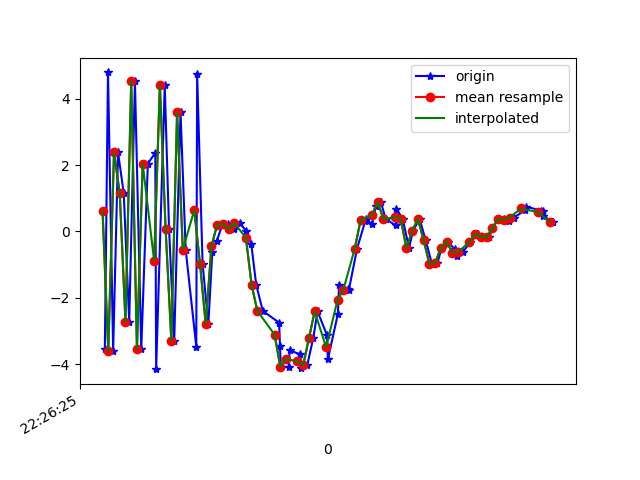

Data behind this chart, as committed beside it:
1617747985348, 443621973754432, -3.5500255, -0.5064881, -4.7906284
1617747985359, 443621992985202, 4.791, 0.809, 1.238
1617747985377, 443622012215972, -3.603, -0.4665, 2.791
1617747985394, 443622031446742, 2.384, 0.654, -6.331
1617747985414, 443622050677512, 1.145, 0.5479, 7.949
1617747985433, 443622069908282, -2.721, 0.1873, -6.598
1617747985453, 443622089139052, 4.528, 1.06, 1.346
1617747985475, 443622108369822, -3.551, -0.2363, 3.252
1617747985498, 443622127600592, 2.043, 0.6363, -7.191
1617747985524, 443622146831362, 2.369, 0.4497, 7.461
1617747985527, 443622166062132, -4.152, -0.4968, -3.184
1617747985557, 443622185292902, 4.401, 0.9222, -3.762
1617747985572, 443622204523672, 0.07166, 0.2212, 7.635
1617747985590, 443622223754442, -3.289, -0.4468, -6.001
1617747985612, 443622242985212, 3.591, 0.9211, -1.286
1617747985630, 443622262215982, -0.5463, 0.1601, 7.305
1617747985667, 443622281446752, -3.475, 0.03198, -6.396
1617747985670, 443622300677522, 4.75, 1.189, -0.729
1617747985689, 443622319908292, -0.9806, -0.04722, 7.529
1617747985709, 443622339139062, -2.799, -0.6549, -4.696
1617747985723, 443622358369832, -0.6071, 0.283, -2.489
1617747985739, 443622377600602, -0.2794, 0.1739, -0.4758
1617747985758, 443622396831372, 0.2061, 0.1229, 0.3032
1617747985779, 443622416062142, 0.2258, 0.1019, 0.4167
1617747985799, 443622435292912, 0.07267, 0.1342, 0.5514
1617747985819, 443622454523682, 0.2482, 0.2646, 1.093
1617747985842, 443622473754452, 0.00393, 0.8087, 2.119
1617747985859, 443622492985222, -0.3894, 2.338, 4.463
1617747985876, 443622512215992, -1.607, 4.622, 5.209
1617747985899, 443622531446762, -2.397, 5.41, 5.727
1617747985956, 443622550677532, -2.751, 5.494, 6.627
1617747985959, 443622569908302, -3.469, 4.938, 6.932
1617747985962, 443622589139072, -4.073, 4.593, 5.374
1617747985989, 443622608369842, -4.099, 3.993, 5.518
1617747985993, 443622627600612, -3.587, 3.407, 5.269
1617747986030, 443622646831382, -3.706, 2.11, 4.943
1617747986032, 443622666062152, -4.128, 0.6367, 3.044
1617747986054, 443622685292922, -4.034, 0.1843, 1.325
1617747986075, 443622704523692, -3.218, -0.08918, -0.4846
1617747986090, 443622723754462, -2.411, -0.9055, -1.971
1617747986123, 443622742985232, -3.128, -0.7563, -4.275
1617747986126, 443622762216002, -3.854, 1.666, -7.721
1617747986161, 443622781446772, -2.49, 2.041, -8.817
1617747986165, 443622800677542, -1.62, 2.496, -9.536
1617747986196, 443622819908312, -1.745, 3.32, -9.843
1617747986199, 443622839139082, -1.775, 4.053, -9.032
1617747986228, 443622858369852, -0.5164, 4.115, -8.407
1617747986256, 443622877600622, 0.3001, 2.899, -7.312
1617747986258, 443622896831392, 0.3646, 2.173, -6.765
1617747986280, 443622916062162, 0.2295, 2.405, -5.994
1617747986294, 443622935292932, 0.7643, 2.571, -4.434
1617747986311, 443622954523702, 0.8859, 1.774, -2.419
1617747986328, 443622973754472, 0.3663, 1.031, -2.081
1617747986363, 443622992985242, 0.1843, 0.8774, -2.998
1617747986365, 443623012216012, 0.6815, 0.5951, -1.909
1617747986387, 443623031446782, 0.3805, -0.2921, 0.8001
1617747986409, 443623050677552, -0.499, -0.2552, 0.6744
1617747986423, 443623070031027, 0.01288, 0.5395, -0.9974
1617747986446, 443623089261797, 0.374, 0.9476, -2.729
1617747986467, 443623108492567, -0.2597, 0.2444, -1.217
1617747986489, 443623127723337, -0.9761, -0.5258, 1.136
... 22 more rows
